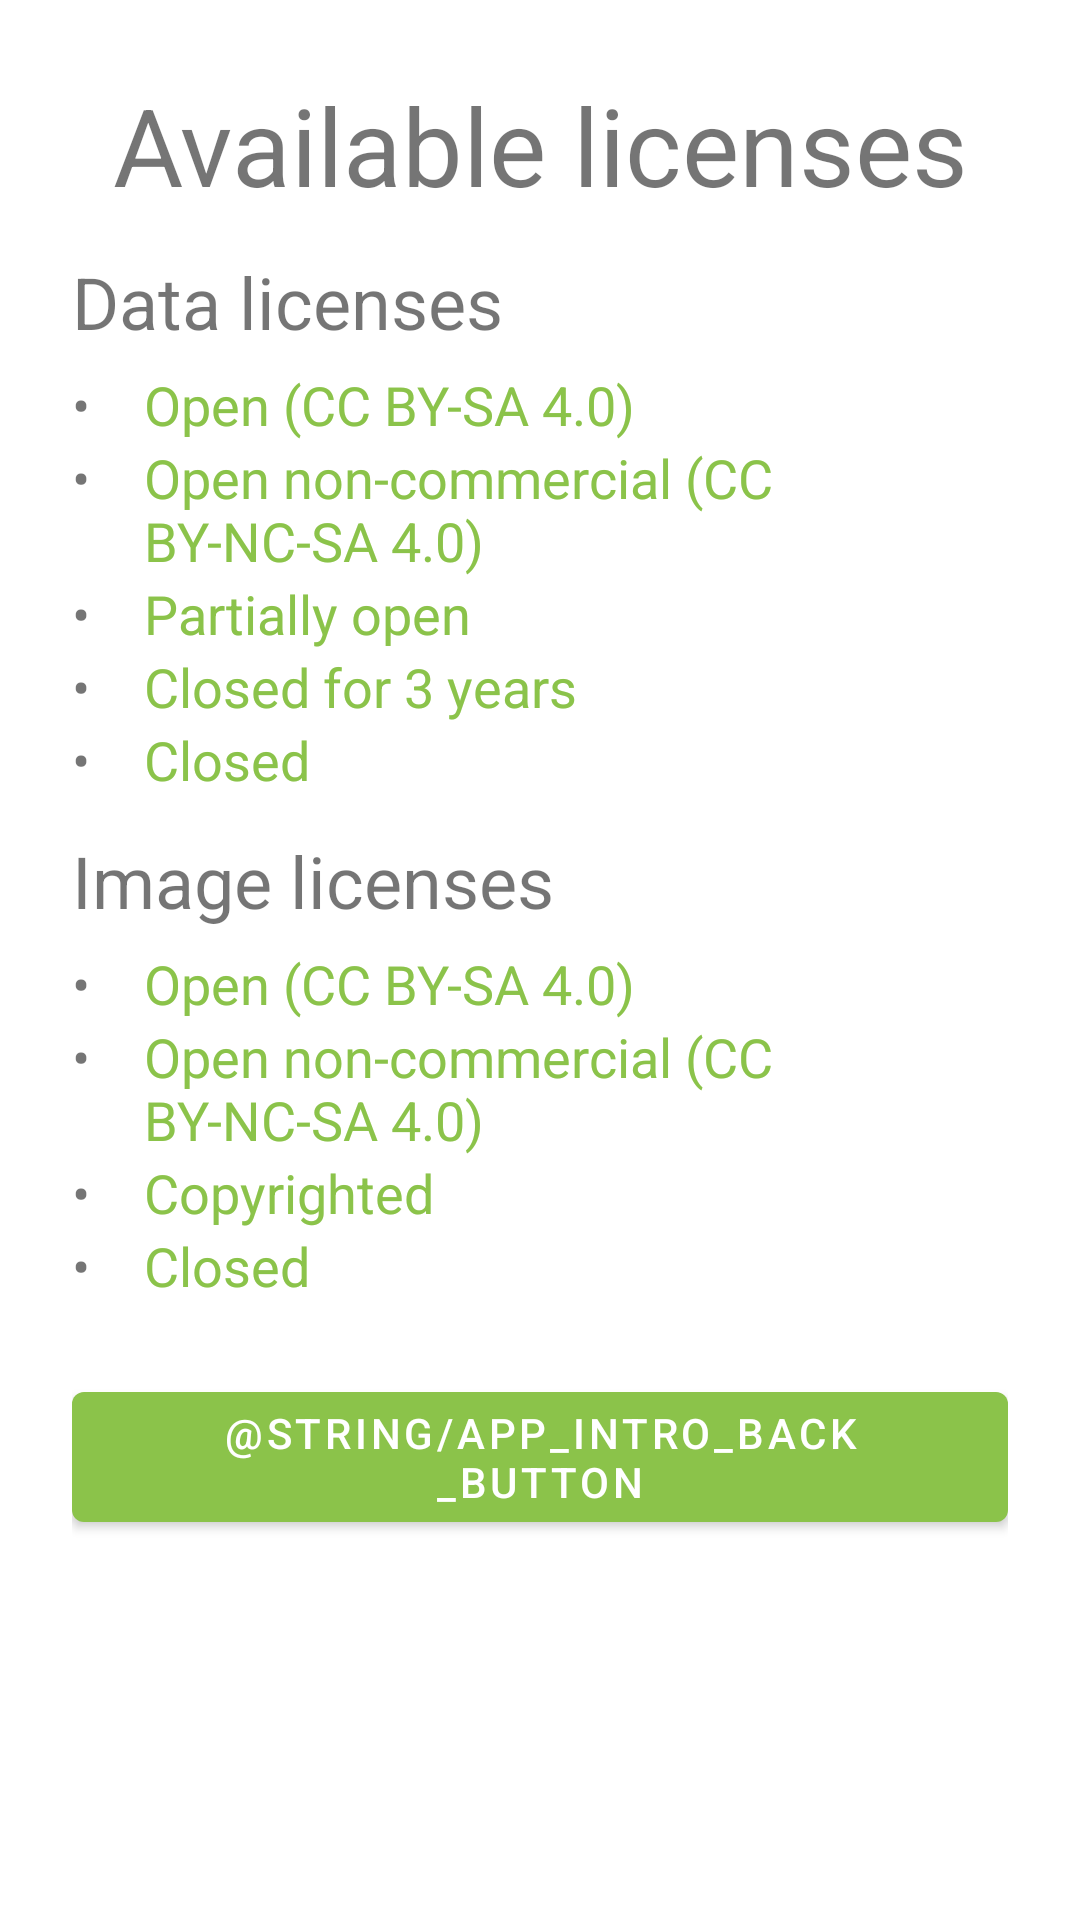

This screen was rendered from an Android layout file. Write that file and the resources it references.
<!-- AndroidManifest.xml: application theme Theme.Biologer.Main -->
<!-- res/layout/fragment_license.xml -->
<RelativeLayout xmlns:android="http://schemas.android.com/apk/res/android"
    android:id="@+id/parent_linear"
    android:layout_width="match_parent"
    android:layout_height="match_parent"
    android:paddingTop="24dp"
    android:paddingStart="24dp"
    android:paddingEnd="24dp"
    android:clickable="true"
    android:background="@color/fragment_background"
    android:focusable="true">

    <TextView
        android:id="@+id/textViewMainTitle"
        android:layout_width="match_parent"
        android:layout_height="wrap_content"
        android:textSize="36sp"
        android:layout_marginBottom="12dp"
        android:textAlignment="center"
        android:text="@string/available_licenses"/>

    <TextView
        android:id="@+id/textViewDataTitle"
        android:layout_width="match_parent"
        android:layout_height="wrap_content"
        android:layout_below="@+id/textViewMainTitle"
        android:layout_marginBottom="6dp"
        android:text="@string/data_licenses"
        android:textSize="24sp" />

    <TextView
        android:id="@+id/bullet1"
        android:layout_width="24dp"
        android:layout_height="wrap_content"
        android:layout_below="@id/textViewDataTitle"
        android:text="@string/bullet"
        android:textSize="18sp" />

    <TextView
        android:id="@+id/textViewDataLicense1"
        android:layout_width="wrap_content"
        android:layout_height="wrap_content"
        android:layout_below="@id/textViewDataTitle"
        android:layout_toEndOf="@+id/bullet1"
        android:clickable="true"
        android:focusable="true"
        android:textColor="@color/colorPrimary"
        android:text="@string/data_license1"
        android:textSize="18sp" />

    <TextView
        android:layout_width="24dp"
        android:layout_height="wrap_content"
        android:layout_below="@id/textViewDataLicense1"
        android:text="@string/bullet"
        android:textSize="18sp" />

    <TextView
        android:id="@+id/textViewDataLicense2"
        android:layout_width="match_parent"
        android:layout_height="wrap_content"
        android:layout_toEndOf="@+id/bullet1"
        android:layout_below="@id/textViewDataLicense1"
        android:textSize="18sp"
        android:clickable="true"
        android:focusable="true"
        android:textColor="@color/colorPrimary"
        android:text="@string/data_license2"/>

    <TextView
        android:layout_width="24dp"
        android:layout_height="wrap_content"
        android:layout_below="@id/textViewDataLicense2"
        android:text="@string/bullet"
        android:textSize="18sp" />

    <TextView
        android:id="@+id/textViewDataLicense3"
        android:layout_width="match_parent"
        android:layout_height="wrap_content"
        android:layout_toEndOf="@+id/bullet1"
        android:layout_below="@id/textViewDataLicense2"
        android:textSize="18sp"
        android:clickable="true"
        android:focusable="true"
        android:textColor="@color/colorPrimary"
        android:text="@string/data_license3"/>

    <TextView
        android:layout_width="24dp"
        android:layout_height="wrap_content"
        android:layout_below="@id/textViewDataLicense3"
        android:text="@string/bullet"
        android:textSize="18sp" />

    <TextView
        android:id="@+id/textViewDataLicense4"
        android:layout_width="match_parent"
        android:layout_height="wrap_content"
        android:layout_toEndOf="@+id/bullet1"
        android:layout_below="@id/textViewDataLicense3"
        android:textSize="18sp"
        android:clickable="true"
        android:focusable="true"
        android:textColor="@color/colorPrimary"
        android:text="@string/data_license4"/>

    <TextView
        android:layout_width="24dp"
        android:layout_height="wrap_content"
        android:layout_below="@id/textViewDataLicense4"
        android:text="@string/bullet"
        android:textSize="18sp" />

    <TextView
        android:id="@+id/textViewDataLicense5"
        android:layout_width="match_parent"
        android:layout_height="wrap_content"
        android:layout_toEndOf="@+id/bullet1"
        android:layout_below="@id/textViewDataLicense4"
        android:layout_marginBottom="12dp"
        android:textSize="18sp"
        android:clickable="true"
        android:focusable="true"
        android:textColor="@color/colorPrimary"
        android:text="@string/data_license5"/>

    <TextView
        android:layout_width="24dp"
        android:layout_height="wrap_content"
        android:layout_below="@id/textViewImageTitle"
        android:text="@string/bullet"
        android:textSize="18sp" />

    <TextView
        android:id="@+id/textViewImageTitle"
        android:layout_width="match_parent"
        android:layout_height="wrap_content"
        android:layout_below="@+id/textViewDataLicense5"
        android:layout_marginBottom="6dp"
        android:text="@string/image_licenses"
        android:textSize="24sp" />

    <TextView
        android:layout_width="24dp"
        android:layout_height="wrap_content"
        android:layout_below="@id/textViewImageLicense1"
        android:text="@string/bullet"
        android:textSize="18sp" />

    <TextView
        android:id="@+id/textViewImageLicense1"
        android:layout_width="match_parent"
        android:layout_height="wrap_content"
        android:layout_below="@id/textViewImageTitle"
        android:layout_toEndOf="@+id/bullet1"
        android:clickable="true"
        android:focusable="true"
        android:textColor="@color/colorPrimary"
        android:text="@string/image_license1"
        android:textSize="18sp" />

    <TextView
        android:layout_width="24dp"
        android:layout_height="wrap_content"
        android:layout_below="@id/textViewImageLicense2"
        android:text="@string/bullet"
        android:textSize="18sp" />

    <TextView
        android:id="@+id/textViewImageLicense2"
        android:layout_width="match_parent"
        android:layout_height="wrap_content"
        android:layout_toEndOf="@+id/bullet1"
        android:layout_below="@id/textViewImageLicense1"
        android:textSize="18sp"
        android:clickable="true"
        android:focusable="true"
        android:textColor="@color/colorPrimary"
        android:text="@string/image_license2"/>

    <TextView
        android:id="@+id/textViewImageLicense3"
        android:layout_width="match_parent"
        android:layout_height="wrap_content"
        android:layout_toEndOf="@+id/bullet1"
        android:layout_below="@id/textViewImageLicense2"
        android:textSize="18sp"
        android:clickable="true"
        android:focusable="true"
        android:textColor="@color/colorPrimary"
        android:text="@string/image_license3"/>

    <TextView
        android:layout_width="24dp"
        android:layout_height="wrap_content"
        android:layout_below="@id/textViewImageLicense3"
        android:text="@string/bullet"
        android:textSize="18sp" />

    <TextView
        android:id="@+id/textViewImageLicense4"
        android:layout_width="match_parent"
        android:layout_height="wrap_content"
        android:layout_toEndOf="@+id/bullet1"
        android:layout_below="@id/textViewImageLicense3"
        android:textSize="18sp"
        android:clickable="true"
        android:focusable="true"
        android:textColor="@color/colorPrimary"
        android:text="@string/image_license4"/>

    <com.google.android.material.button.MaterialButton
        android:id="@+id/button_licenses"
        android:layout_width="wrap_content"
        android:layout_height="wrap_content"
        android:layout_below="@+id/textViewImageLicense4"
        android:layout_centerHorizontal="true"
        android:layout_marginTop="24dp"
        android:layout_marginBottom="24dp"
        android:text="@string/app_intro_back_button" />

</RelativeLayout>
<!-- resources referenced by this layout -->
<resources>
  <color name="colorPrimary">#8bc34a</color>
  <color name="fragment_background">#ffffff</color>
  <string name="available_licenses">Available licenses</string>
  <string name="bullet">•</string>
  <string name="data_license1">Open (CC BY-SA 4.0)</string>
  <string name="data_license2">Open non-commercial (CC BY-NC-SA 4.0)</string>
  <string name="data_license3">Partially open</string>
  <string name="data_license4">Closed for 3 years</string>
  <string name="data_license5">Closed</string>
  <string name="data_licenses">Data licenses</string>
  <string name="image_license1">Open (CC BY-SA 4.0)</string>
  <string name="image_license2">Open non-commercial (CC BY-NC-SA 4.0)</string>
  <string name="image_license3">Copyrighted</string>
  <string name="image_license4">Closed</string>
  <string name="image_licenses">Image licenses</string>
  <style name="Theme.Biologer.Main" parent="Theme.MaterialComponents.DayNight.NoActionBar">
          
          <item name="colorPrimary">@color/colorPrimary</item>
          <item name="colorPrimaryDark">@color/colorPrimaryDark</item>
          <item name="colorSecondary">@color/colorPrimary</item>
          <item name="iconColor">@color/icon_color</item>
          <item name="windowActionModeOverlay">true</item>
          <item name="actionModeStyle">@style/Widget.Biologer.ActionMode</item>
          <item name="actionModeBackground">@color/colorPrimary</item>
          <item name="actionMenuTextColor">@color/white</item>
      </style>
  <color name="colorPrimaryDark">#689f38</color>
  <color name="icon_color">#424242</color>
  <style name="Widget.Biologer.ActionMode" parent="Widget.AppCompat.ActionMode">
          <item name="background">?attr/colorPrimary</item>
          <item name="titleTextStyle">@style/Biologer.ActionMode.Title</item>
      </style>
  <color name="white">#ffffff</color>
  <style name="Biologer.ActionMode.Title" parent="TextAppearance.AppCompat.Widget.ActionMode.Title">
          <item name="titleTextAppearance">@style/Theme.Biologer.Toolbar.TitleText</item>
          <item name="android:textColor">@color/white</item>
      </style>
  <style name="Theme.Biologer.Toolbar.TitleText" parent="TextAppearance.AppCompat.Widget.ActionBar.Title">
          <item name="android:textColor">@color/white</item>
      </style>
</resources>
